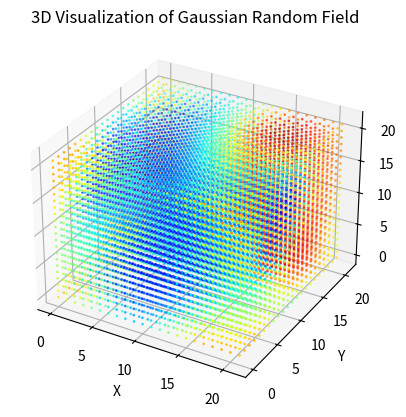

This figure's Python source:
import numpy as np
import matplotlib.pyplot as plt
from mpl_toolkits.mplot3d import Axes3D


def fftind_3d(N):
    """Generate the 3D grid of frequency indices for FFT."""
    kx = np.fft.fftfreq(N, 1.0)  # Frequency indices for x-direction
    ky = np.fft.fftfreq(N, 1.0)  # Frequency indices for y-direction
    kz = np.fft.fftfreq(N, 1.0)  # Frequency indices for z-direction

    # Generate the 3D grid for kx, ky, kz
    KX, KY, KZ = np.meshgrid(kx, ky, kz, indexing='ij')

    # Return the grid of indices
    return KX, KY, KZ


def gaussian_random_field_3d(alpha=10.0,  # smooth factor
                             size=32,  # size of the field
                             mode='bound',  # 'random' or 'bound'
                             set_1=1.0,  # if 'random', mean; else if 'bound', lower bound
                             set_2=10000.0):  # if 'random', standard derivation; else if 'bound', upper bound
    # Get the 3D momentum indices
    k_idx = fftind_3d(size)

    # Compute the amplitude as a power law 1/|k|^(alpha/2)
    amplitude = np.power(k_idx[0] ** 2 + k_idx[1] ** 2 + k_idx[2] ** 2 + 1e-10, -alpha / 4.0)
    amplitude[0, 0, 0] = 0  # Prevent division by zero at the origin

    # Generate complex Gaussian random noise
    noise = np.random.normal(size=(size, size, size)) + 1j * np.random.normal(size=(size, size, size))

    # Perform the inverse Fourier transform to get the Gaussian random field in real space
    gfield = np.fft.ifftn(noise * amplitude).real

    # Normalize the field to have zero mean and unit standard deviation
    gfield = gfield - np.mean(gfield)
    gfield = gfield / np.std(gfield)

    # Scale and shift the field according to the mode
    if mode == 'random':
        set_mean = set_1
        set_std = set_2
        gfield = gfield * set_std
        gfield = gfield + set_mean
    elif mode == 'bound':
        set_lower = set_1
        set_upper = set_2
        g_max = np.max(gfield)
        g_min = np.min(gfield)
        gfield = (set_upper - set_lower) / (g_max - g_min) * gfield + \
                 (set_lower * g_max - set_upper * g_min) / (g_max - g_min)
    else:
        raise KeyError("mode must be 'random' or 'bound'")

    return gfield


def plot_3d_surface(gfield, threshold=0.0):
    """ Visualizes a 3D surface of the Gaussian Random Field using matplotlib """
    fig = plt.figure()
    ax = fig.add_subplot(111, projection='3d')

    # Get the coordinates of the points where gfield is above a certain threshold
    x, y, z = np.where(gfield > threshold)

    # Scatter plot of the coordinates
    ax.scatter(x, y, z, c=gfield[x, y, z], cmap='jet', s=1)

    ax.set_title('3D Visualization of Gaussian Random Field')
    ax.set_xlabel('X')
    ax.set_ylabel('Y')
    ax.set_zlabel('Z')

    plt.show()


def main():
    import scipy.io
    size = 22  # Set the field size (smaller size for quick visualization)
    num=10  #Set the sample size
    data=np.zeros((size,size,size,num))
    for i in range(num):
        example = gaussian_random_field_3d(size=size)
        data[:,:,:,i] = example.real
    scipy.io.savemat('multiple_arrays.mat', {
        'data': data
    })


    # Plot 3D surface visualization
    plot_3d_surface(example)


if __name__ == '__main__':
    main()
